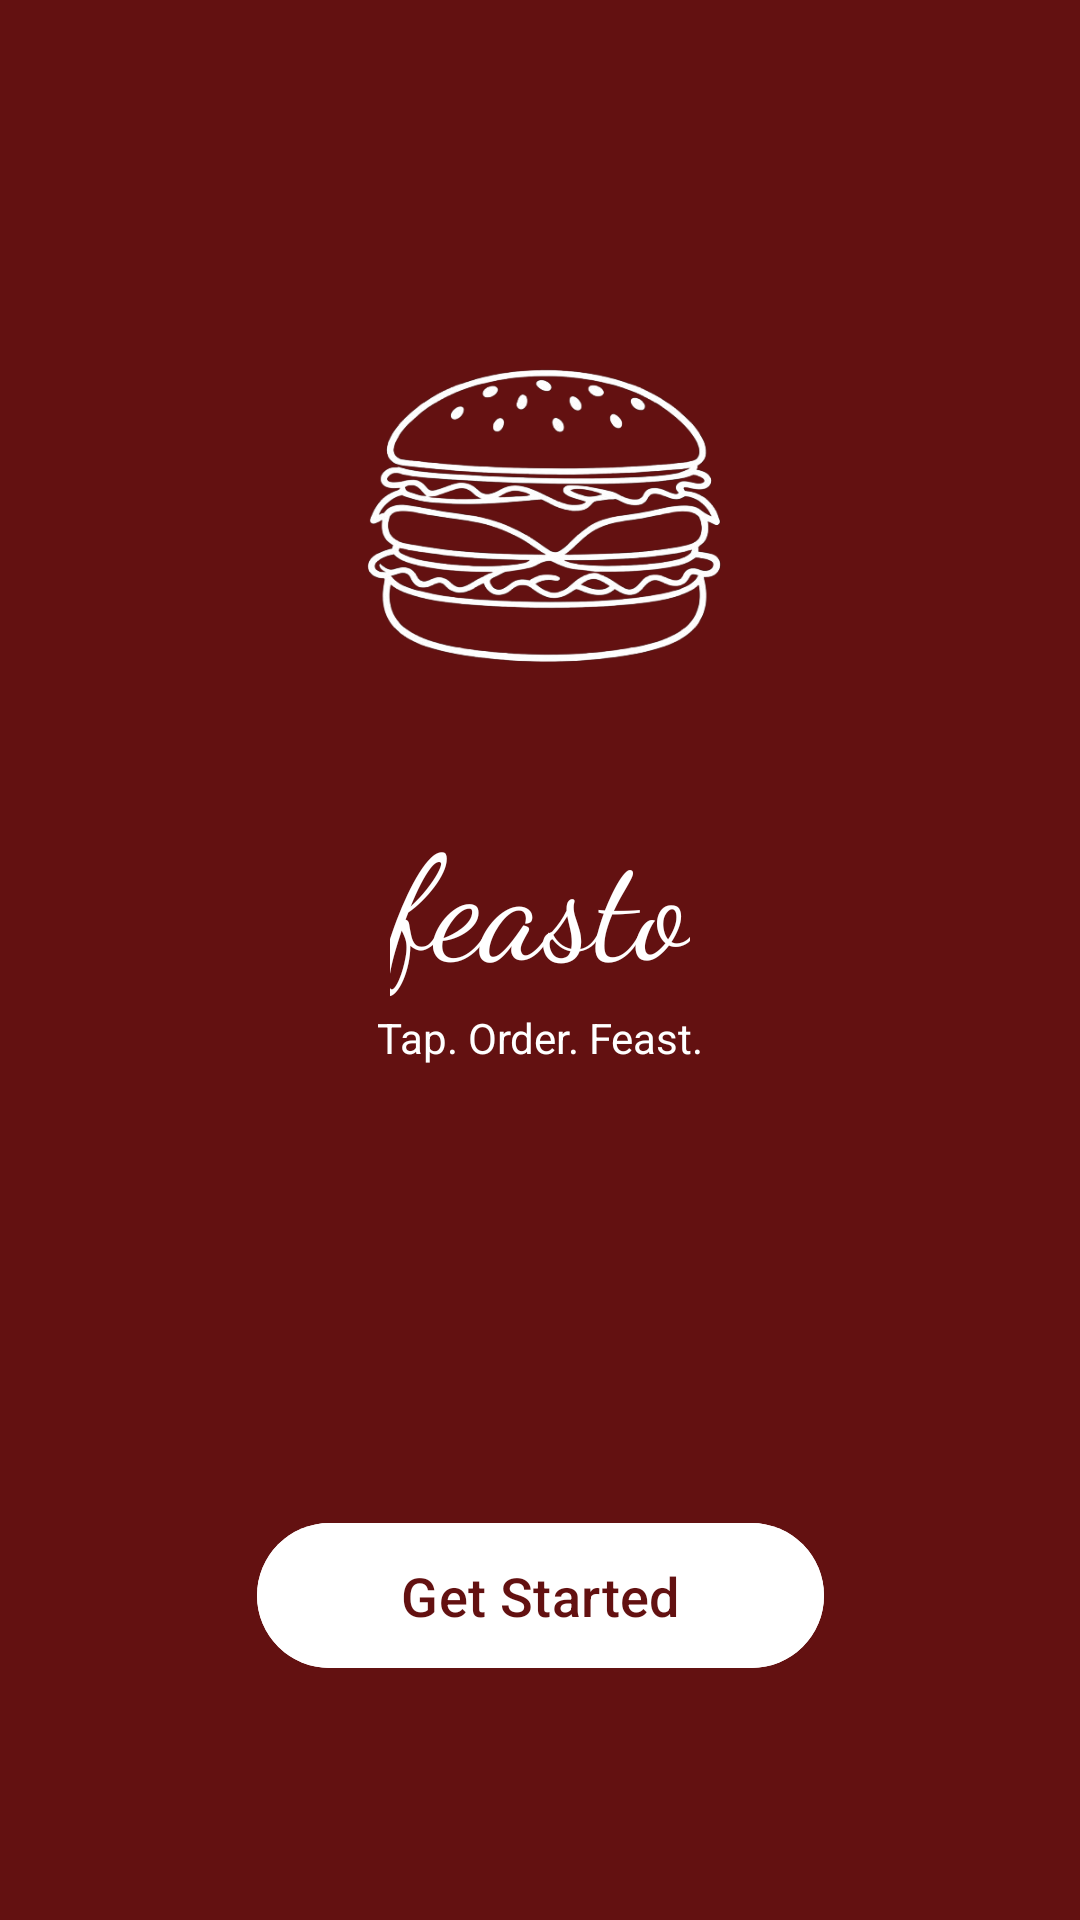

Android layout source for this screen:
<!-- AndroidManifest.xml: application theme Theme.App_loginPage -->
<!-- res/layout/activity_main.xml -->
<?xml version="1.0" encoding="utf-8"?>
<androidx.constraintlayout.widget.ConstraintLayout xmlns:android="http://schemas.android.com/apk/res/android"
    xmlns:app="http://schemas.android.com/apk/res-auto"
    xmlns:tools="http://schemas.android.com/tools"
    android:id="@+id/main"
    android:layout_width="match_parent"
    android:layout_height="match_parent"
    android:background="@color/maroon"
    tools:context=".MainActivity">

    <ImageView
        android:id="@+id/burgerImage"
        android:layout_width="150dp"
        android:layout_height="150dp"
        android:layout_marginTop="100dp"
        android:contentDescription="Detailed Burger Line-Art Logo"
        app:layout_constraintEnd_toEndOf="parent"
        app:layout_constraintStart_toStartOf="parent"
        app:layout_constraintTop_toTopOf="parent"
        app:srcCompat="@drawable/burger_app_logo" />

    <TextView
        android:id="@+id/titleText"
        android:layout_width="wrap_content"
        android:layout_height="wrap_content"
        android:layout_marginTop="16dp"
        android:text="@string/app_title"
        android:textColor="@color/white"
        android:textSize="48sp"
        android:fontFamily="cursive"
        app:layout_constraintEnd_toEndOf="parent"
        app:layout_constraintStart_toStartOf="parent"
        app:layout_constraintTop_toBottomOf="@+id/burgerImage" />

    <TextView
        android:id="@+id/subtitleText"
        android:layout_width="wrap_content"
        android:layout_height="wrap_content"
        android:layout_marginTop="4dp"
        android:text="@string/app_subtitle"
        android:textColor="@color/white"
        android:textSize="14sp"
        app:layout_constraintEnd_toEndOf="parent"
        app:layout_constraintStart_toStartOf="parent"
        app:layout_constraintTop_toBottomOf="@+id/titleText" />

    <com.google.android.material.button.MaterialButton
        android:id="@+id/getStartedButton"
        android:layout_width="wrap_content"
        android:layout_height="wrap_content"
        android:layout_marginBottom="80dp"
        android:backgroundTint="@color/white"
        android:paddingStart="48dp"
        android:paddingEnd="48dp"
        android:paddingTop="12dp"
        android:paddingBottom="12dp"
        android:text="@string/btn_get_started"
        android:textAllCaps="false"
        android:textColor="@color/maroon"
        android:textSize="18sp"
        app:cornerRadius="30dp"
        app:layout_constraintBottom_toBottomOf="parent"
        app:layout_constraintEnd_toEndOf="parent"
        app:layout_constraintStart_toStartOf="parent" />

</androidx.constraintlayout.widget.ConstraintLayout>
<!-- resources referenced by this layout -->
<resources>
  <color name="maroon">#631111</color>
  <color name="white">#FFFFFFFF</color>
  <!-- drawable burger_app_logo: png bitmap (drawable, 123175 bytes) -->
  <string name="app_subtitle">Tap. Order. Feast.</string>
  <string name="app_title">feasto</string>
  <string name="btn_get_started">Get Started</string>
  <style name="Theme.App_loginPage" parent="Base.Theme.App_loginPage" />
  <style name="Base.Theme.App_loginPage" parent="Theme.Material3.DayNight.NoActionBar">
          
          
          <item name="android:windowAnimationStyle">@style/WindowAnimationTransition</item>
      </style>
  <style name="WindowAnimationTransition">
          <item name="android:activityOpenEnterAnimation">@anim/slide_in_right</item>
          <item name="android:activityOpenExitAnimation">@anim/slide_out_left</item>
          <item name="android:activityCloseEnterAnimation">@anim/slide_in_left</item>
          <item name="android:activityCloseExitAnimation">@anim/slide_out_right</item>
      </style>
</resources>
